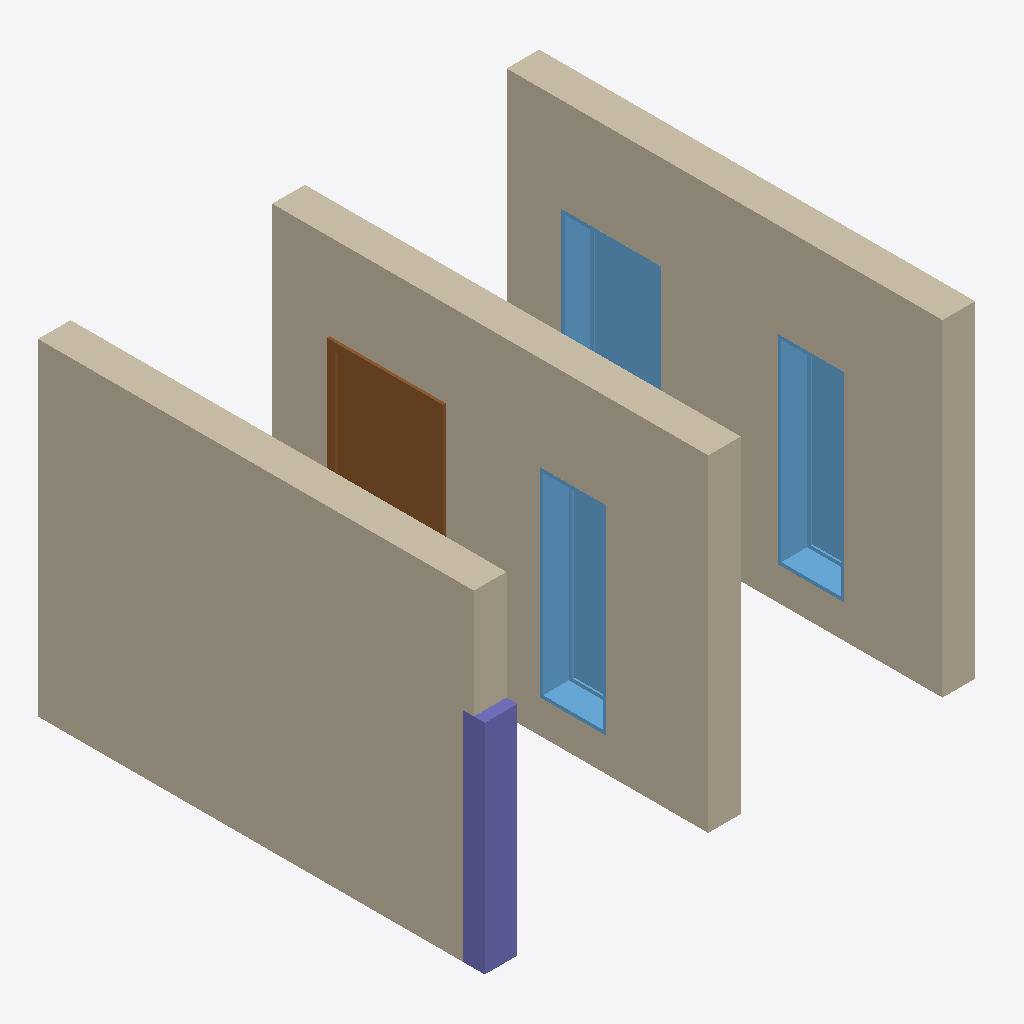
Isometric view of an IFC building model (IFC-SPF (STEP), schema IFC4, length unit metre), seen from the south-west, elements coloured by IFC class: 3 walls (beige), 3 windows (light blue), 1 door (brown), 1 column (violet).
Extent 4.6 m × 4.1 m × 3.0 m (x, y, z). Storeys (1): Level 1 at 0.00 m. Elements (9): 3 IfcWallStandardCase, 3 IfcWindow, 2 IfcColumnStandardCase, 1 IfcDoor.

HEADER;
FILE_DESCRIPTION((''),'2;1');
FILE_NAME('','2018-05-23T17:28:38',(''),(''),'Xbim File Processor version 4.0.0.0','Xbim version 4.0.0.0','');
FILE_SCHEMA(('IFC4'));
ENDSEC;
DATA;
#94=IFCPROJECT('2YGsmhohj5xfsMzY1I0trJ',#42,'0001',$,$,'Project Name','Project Status',(#83,#91),#78);
#1139=IFCSITE('2YGsmhohj5xfsMzY1I0trH',#42,'Default',$,'',#1138,$,$,.ELEMENT.,$,$,$,$,$);
#104=IFCBUILDING('2YGsmhohj5xfsMzY1I0trI',#42,'',$,$,#32,$,'',.ELEMENT.,$,$,$);
#113=IFCBUILDINGSTOREY('2YGsmhohj5xfsMzY2j$8EK',#42,'Level 1',$,$,#111,$,'Level 1',.ELEMENT.,0.0);
#155=IFCWALLSTANDARDCASE('1tYrTtExH1xREQ8WFH__MQ',#42,'Basic Wall:Generic - 300mm:309100',$,'Basic Wall:Generic - 300mm:6291',#124,#151,'309100',$);
#360=IFCWALLSTANDARDCASE('1tYrTtExH1xREQ8WFH__gT',#42,'Basic Wall:Generic - 300mm:309355',$,'Basic Wall:Generic - 300mm:6291',#340,#358,'309355',$);
#298=IFCWALLSTANDARDCASE('1tYrTtExH1xREQ8WFH__Ka',#42,'Basic Wall:Generic - 300mm:309202',$,'Basic Wall:Generic - 300mm:6291',#278,#296,'309202',$);
#560=IFCDOOR('1tYrTtExH1xREQ8WFH__ex',#42,'M_Single-Flush:0915 x 2134mm:309453',$,'0915 x 2134mm',#1348,#554,'309453',2.134,0.915,$,$,$);
#895=IFCWINDOW('1tYrTtExH1xREQ8WFH__kF',#42,'M_Fixed:0610 x 1830mm:309625',$,'0610 x 1830mm',#1402,#889,'309625',1.83,0.61,$,$,$);
#801=IFCWINDOW('1tYrTtExH1xREQ8WFH__kw',#42,'M_Fixed:0610 x 1830mm:309580',$,'0610 x 1830mm',#1374,#795,'309580',1.83,0.61,$,$,$);
#2235=IFCCOLUMNSTANDARDCASE('2JZGc$HpjEYR9FFPl7xmqK',#2236,$,$,$,#2247,#2246,$,$);
#1057=IFCWINDOW('1tYrTtExH1xREQ8WFH__jf',#42,'M_Fixed:0915 x 1830mm:309663',$,'0915 x 1830mm',#1428,#1051,'309663',1.83,0.915,$,$,$);
ENDSEC;